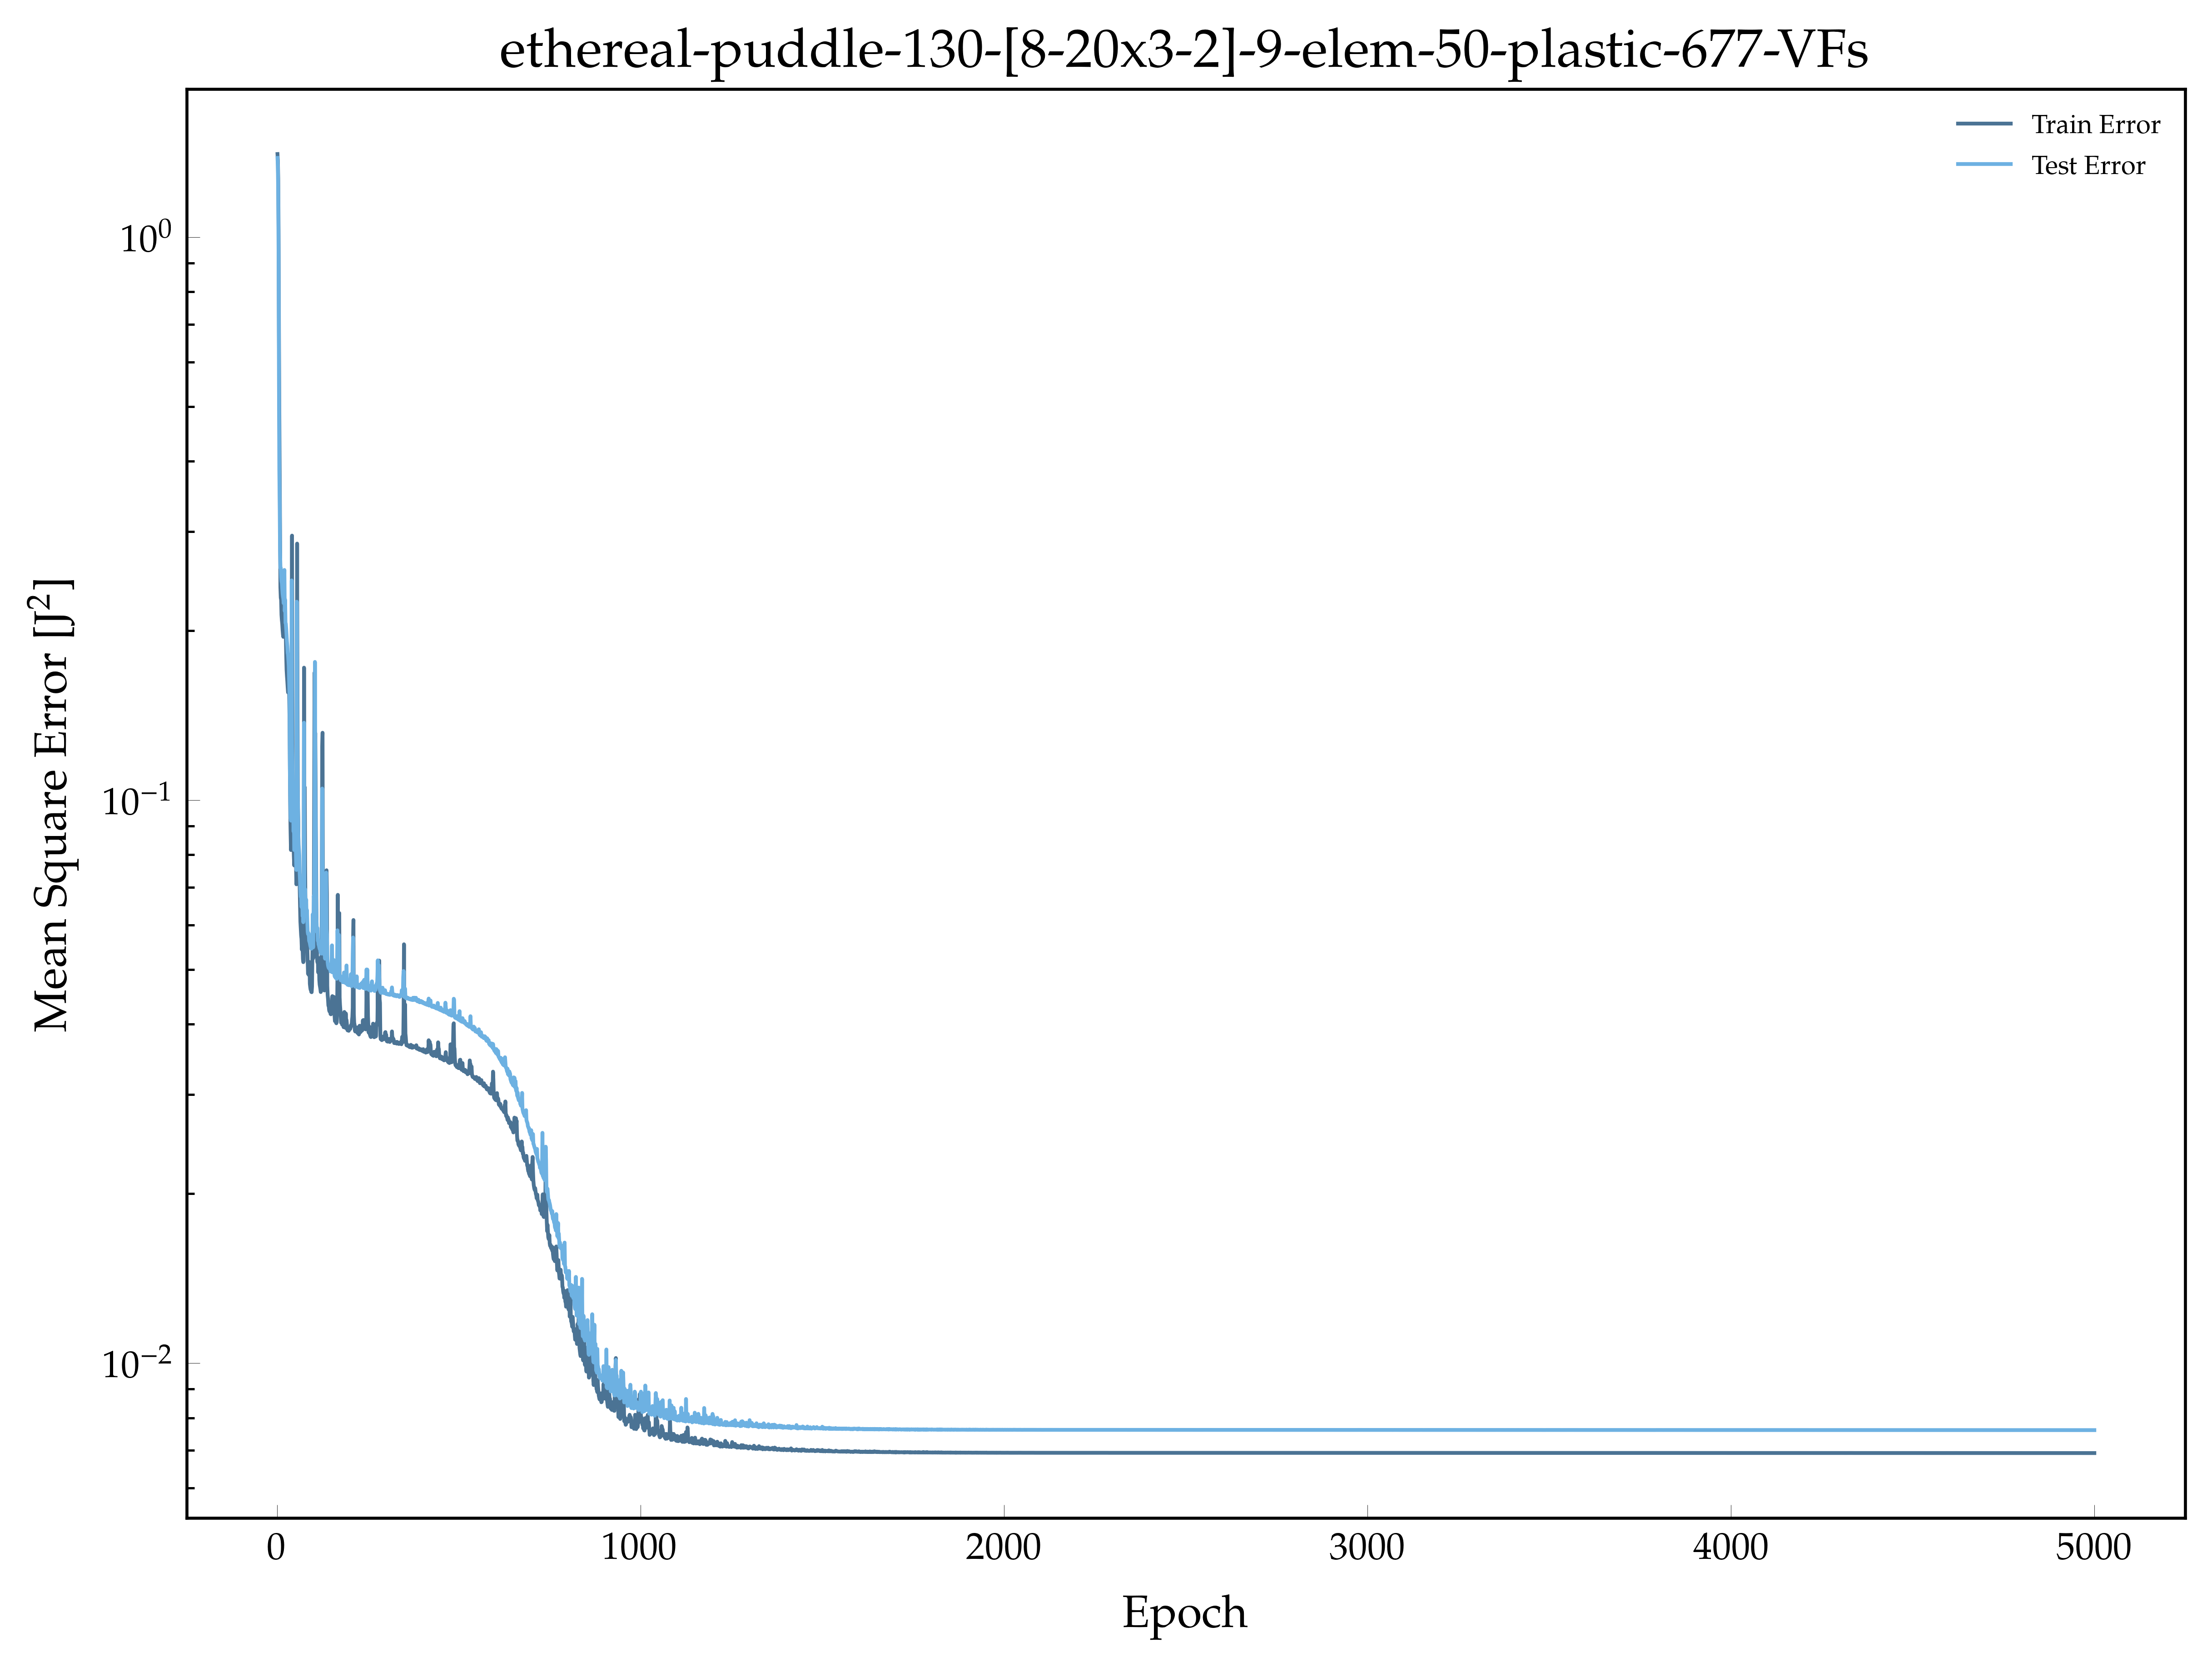

The table this chart was drawn from, first rows:
, epoch, loss, val_loss
0, 1.0, 1.406, 1.384
1, 2.0, 1.371, 1.338
2, 3.0, 1.272, 1.197
3, 4.0, 1.031, 0.9343
4, 5.0, 0.6791, 0.5677
5, 6.0, 0.491, 0.3866
6, 7.0, 0.3823, 0.3377
7, 8.0, 0.2968, 0.2778
8, 9.0, 0.2389, 0.2586
9, 10.0, 0.229, 0.2585
10, 11.0, 0.2269, 0.2489
11, 12.0, 0.2134, 0.2447
12, 13.0, 0.209, 0.2431
13, 14.0, 0.2059, 0.2376
14, 15.0, 0.2009, 0.2327
15, 16.0, 0.1972, 0.2301
16, 17.0, 0.1951, 0.2281
17, 18.0, 0.231, 0.2239
18, 19.0, 0.2094, 0.2386
19, 20.0, 0.2164, 0.2565
20, 21.0, 0.2153, 0.2168
21, 22.0, 0.2034, 0.2271
22, 23.0, 0.2005, 0.2066
23, 24.0, 0.1943, 0.2057
24, 25.0, 0.1805, 0.2014
25, 26.0, 0.1704, 0.1959
26, 27.0, 0.1662, 0.1913
27, 28.0, 0.1628, 0.1879
28, 29.0, 0.1588, 0.1827
29, 30.0, 0.1555, 0.1814
30, 31.0, 0.1559, 0.1774
31, 32.0, 0.1631, 0.1733
32, 33.0, 0.155, 0.1629
33, 34.0, 0.1414, 0.1539
34, 35.0, 0.1159, 0.1138
35, 36.0, 0.0964, 0.1003
36, 37.0, 0.08783, 0.09289
37, 38.0, 0.08159, 0.09201
38, 39.0, 0.1041, 0.09488
39, 40.0, 0.1783, 0.2458
40, 41.0, 0.2952, 0.1259
41, 42.0, 0.1595, 0.1176
42, 43.0, 0.1047, 0.1034
43, 44.0, 0.09239, 0.09786
44, 45.0, 0.08352, 0.08803
45, 46.0, 0.07955, 0.09716
46, 47.0, 0.0766, 0.08159
47, 48.0, 0.08985, 0.08175
48, 49.0, 0.08439, 0.1073
49, 50.0, 0.08916, 0.08384
50, 51.0, 0.09561, 0.08869
51, 52.0, 0.07599, 0.07881
52, 53.0, 0.07091, 0.07521
53, 54.0, 0.1172, 0.2253
54, 55.0, 0.2857, 0.1625
55, 56.0, 0.1513, 0.1103
56, 57.0, 0.1019, 0.09975
57, 58.0, 0.09279, 0.09
58, 59.0, 0.08058, 0.0835
59, 60.0, 0.07587, 0.08196
... 4,940 more rows
